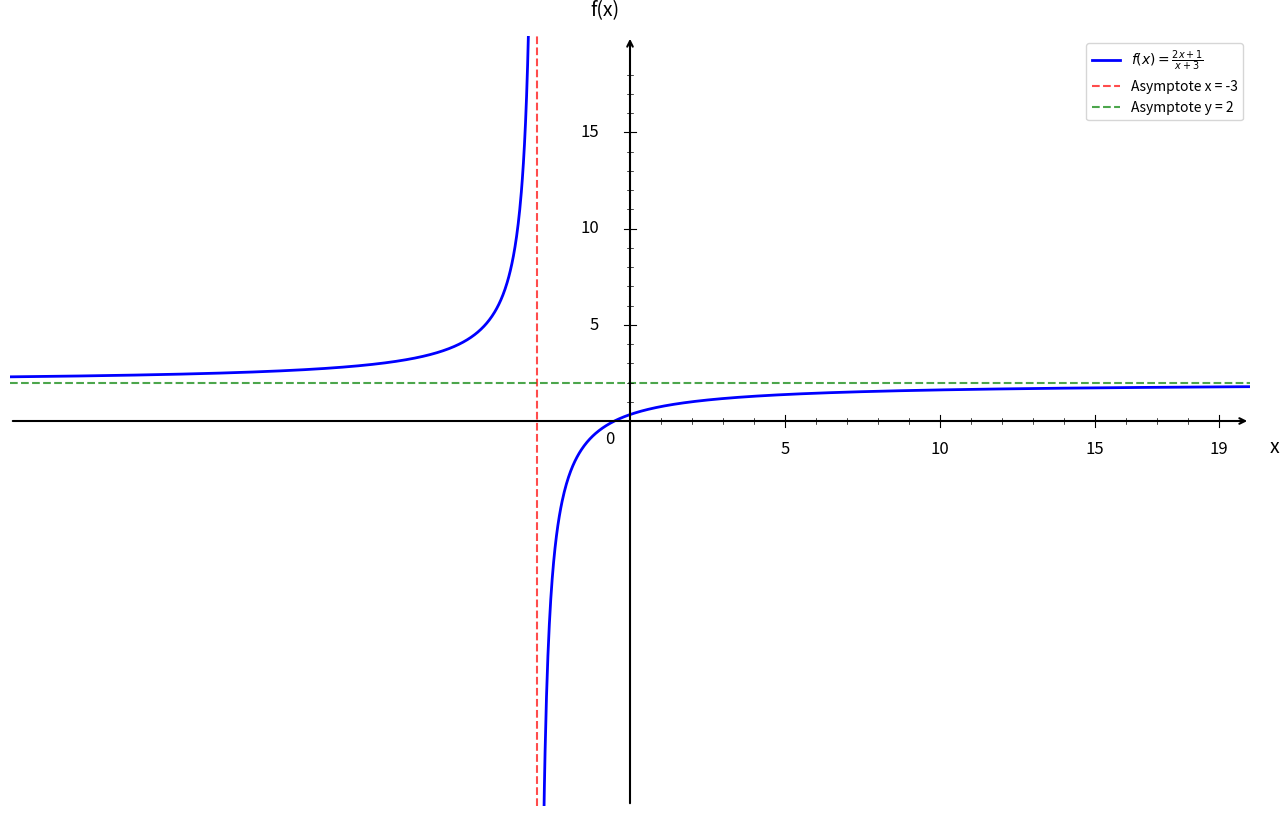

The script that saved this image:
import numpy as np
import matplotlib.pyplot as plt

plt.figure(figsize=(16, 10))
ax = plt.gca()

# Fonction rationnelle
def f(x):
    return (2*x + 1) / (x + 3)

# Intervalles - on évite x = -3 (asymptote verticale)
x1 = np.linspace(-20, -3.1, 1000)  # Avant l'asymptote
x2 = np.linspace(-2.9, 20, 1000)   # Après l'asymptote

# Courbes
plt.plot(x1, f(x1), 'b-', linewidth=2, label=r'$f(x) = \frac{2x+1}{x+3}$')
plt.plot(x2, f(x2), 'b-', linewidth=2)

# Asymptote verticale en x = -3
plt.axvline(x=-3, color='red', linestyle='--', linewidth=1.5, alpha=0.7, label='Asymptote x = -3')

# Asymptote horizontale en y = 2 (limite quand x tend vers ±∞)
plt.axhline(y=2, color='green', linestyle='--', linewidth=1.5, alpha=0.7, label='Asymptote y = 2')

# Limites
plt.xlim(-20, 20)
plt.ylim(-20, 20)

# Désactiver ticks automatiques
ax.set_xticks([])
ax.set_yticks([])

# Supprimer spines
for spine in ax.spines.values():
    spine.set_visible(False)

# Tracer les axes avec flèches
ax.annotate("", xy=(20, 0), xytext=(-20, 0),
            arrowprops=dict(arrowstyle="->", color="black", linewidth=1.5))
ax.annotate("", xy=(0, 20), xytext=(0, -20),
            arrowprops=dict(arrowstyle="->", color="black", linewidth=1.5))

# Texte "0"
ax.text(-0.8, -1.2, '0', fontsize=12)

# --- Graduation manuelle ---
xticks_major = [5, 10, 15, 19]
yticks_major = [5, 10, 15, 19]

# Axe X grandes graduations
for x in xticks_major:
    ax.plot([x, x], [-0.3, 0.3], color="black", linewidth=0.8)
    ax.text(x, -1.0, str(x), ha='center', va='top', fontsize=12)

# Axe Y grandes graduations
for y in yticks_major:
    if y < 19:  # évite chevauchement avec la flèche
        ax.plot([-0.2, 0.2], [y, y], color="black", linewidth=0.8)
        ax.text(-1.0, y, str(y), ha='right', va='center', fontsize=12)

# --- Petites graduations intermédiaires (tous les 1) ---
# Axe X
for x in range(1, 20):
    if x not in xticks_major and x != -3:  # évite l'asymptote
        ax.plot([x, x], [-0.15, 0.15], color="black", linewidth=0.5)

# Axe Y
for y in range(1, 20):
    if y not in yticks_major and y < 19:
        ax.plot([-0.1, 0.1], [y, y], color="black", linewidth=0.5)

# Labels
plt.xlabel('x', fontsize=14, labelpad=15)
plt.ylabel('f(x)', fontsize=14, labelpad=15, rotation=0)
ax.xaxis.set_label_coords(1.02, 0.48)
ax.yaxis.set_label_coords(0.48, 1.02)

# Légende
plt.legend(fontsize=10, loc='upper right')


plt.show()
